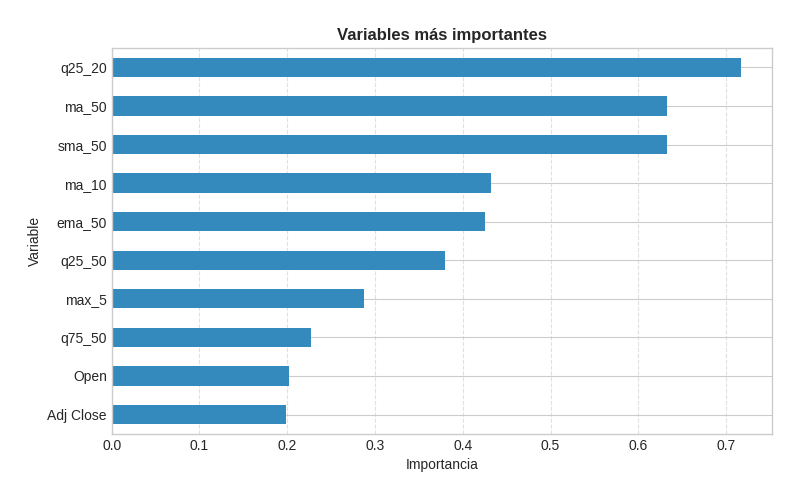

Data behind this chart, as committed beside it:
feature, importance_mean
q25_20, 0.7167
ma_50, 0.6331
sma_50, 0.6329
ma_10, 0.432
ema_50, 0.4257
q25_50, 0.3802
max_5, 0.2879
q75_50, 0.2269
Open, 0.2024
Adj Close, 0.1985
